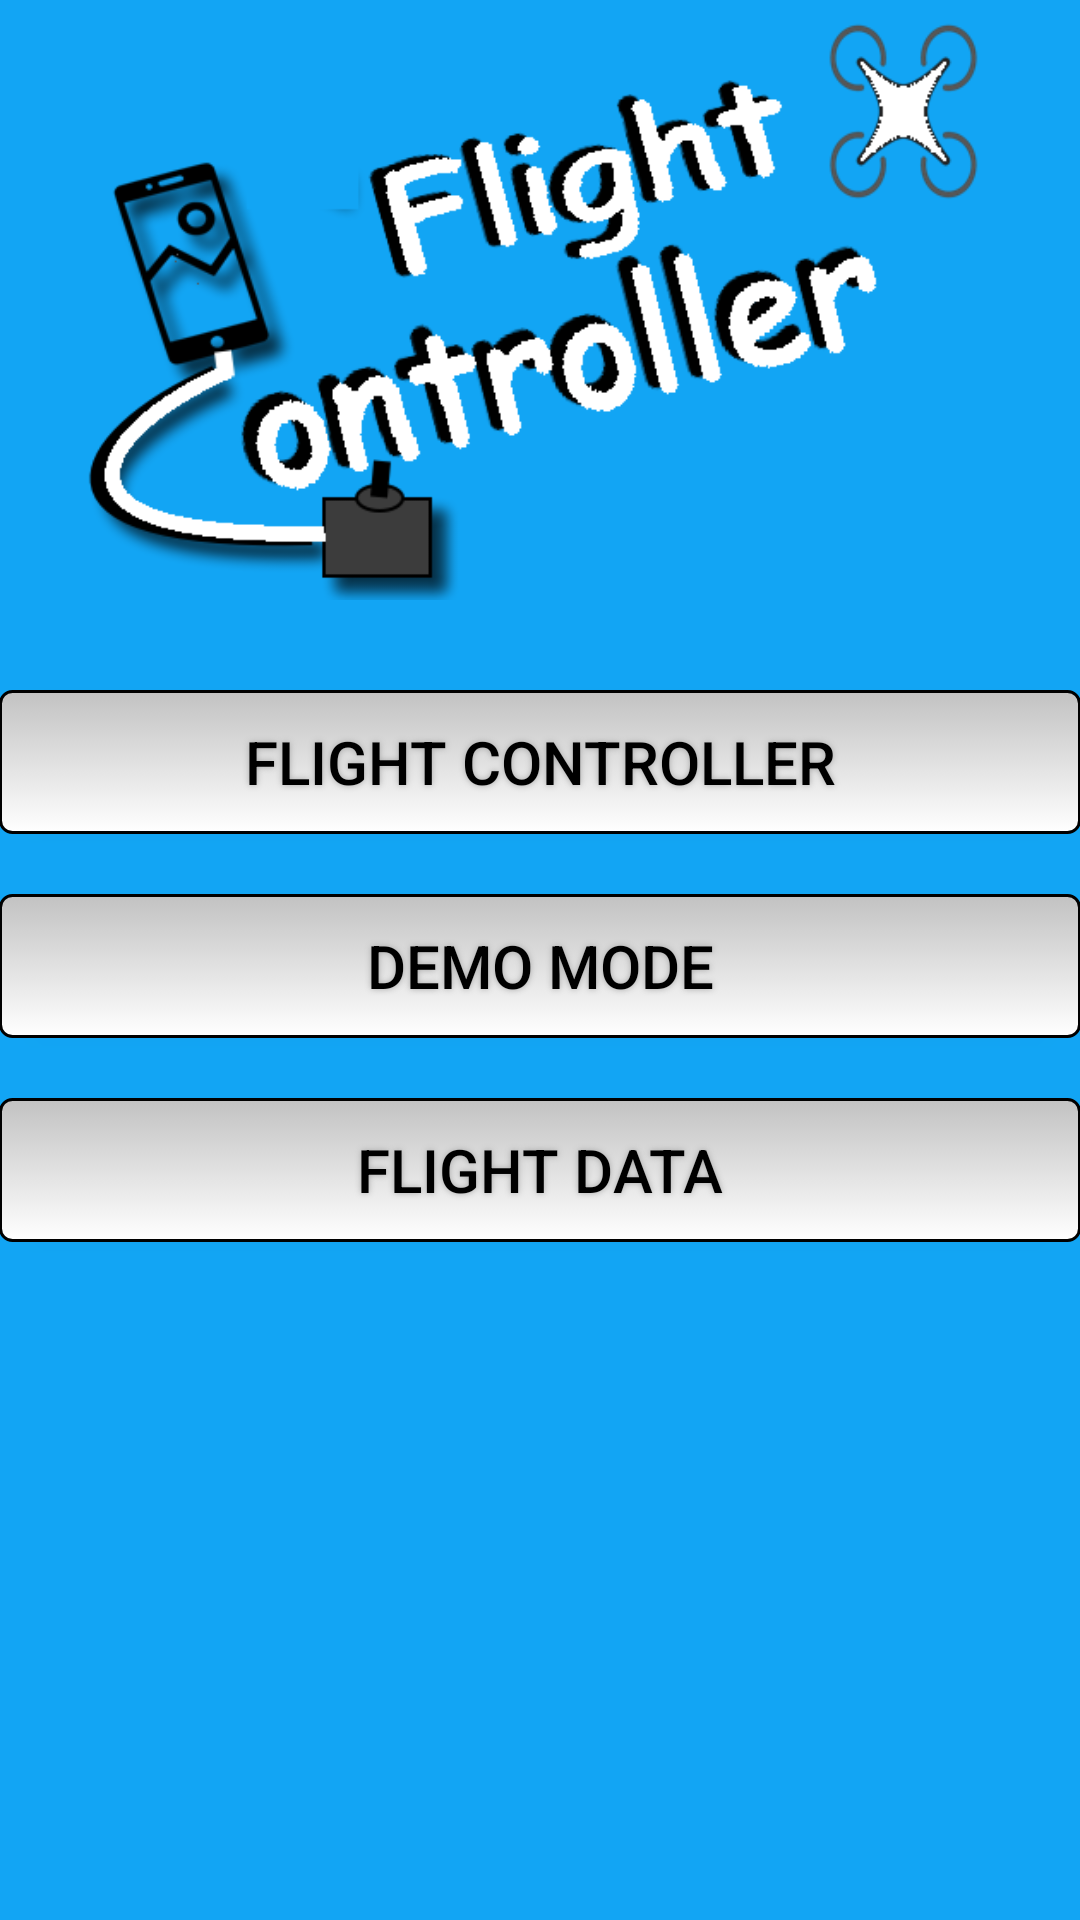

This screen was rendered from an Android layout file. Write that file and the resources it references.
<!-- AndroidManifest.xml: application theme AppTheme -->
<!-- res/layout/activity_home_screen.xml -->
<?xml version="1.0" encoding="utf-8"?>
<RelativeLayout xmlns:android="http://schemas.android.com/apk/res/android"
    xmlns:tools="http://schemas.android.com/tools"
    android:layout_width="match_parent"
    android:layout_height="match_parent"
    android:paddingBottom="@dimen/activity_vertical_margin"
    android:paddingLeft="@dimen/activity_horizontal_margin"
    android:paddingRight="@dimen/activity_horizontal_margin"
    android:paddingTop="@dimen/activity_vertical_margin"
    android:background="@color/coolBlue"
    tools:context="com.example.rakul.hubsanflightcontroller.HomeScreen">

    <ImageView
        android:layout_width="match_parent"
        android:layout_height="200dp"
        android:src="@drawable/logo"
        android:id="@+id/appLogo"
        android:layout_marginBottom="30dp"/>

    <Button
        android:layout_width="match_parent"
        android:layout_height="wrap_content"
        android:id="@+id/controllerBtn"
        android:text="@string/app_name"
        android:textColor="@color/black"
        android:textSize="20sp"
        android:background="@drawable/rounded_button"
        android:shadowColor="#A8A8A8"
        android:shadowDx="0"
        android:shadowDy="0"
        android:shadowRadius="5"
        android:layout_centerHorizontal="true"
        android:layout_below="@+id/appLogo"/>

    <Button
        android:layout_width="match_parent"
        android:layout_height="wrap_content"
        android:id="@+id/dataBtn"
        android:text="Flight Data"
        android:textColor="@color/black"
        android:textSize="20sp"
        android:background="@drawable/rounded_button"
        android:shadowColor="#A8A8A8"
        android:shadowDx="0"
        android:shadowDy="0"
        android:shadowRadius="5"
        android:layout_marginTop="20dp"
        android:layout_below="@+id/demoBtn"
        android:layout_alignStart="@+id/demoBtn" />

    <Button
        android:layout_width="match_parent"
        android:layout_height="wrap_content"
        android:id="@+id/demoBtn"
        android:text="Demo Mode"
        android:textColor="@color/black"
        android:textSize="20sp"
        android:background="@drawable/rounded_button"
        android:shadowColor="#A8A8A8"
        android:shadowDx="0"
        android:shadowDy="0"
        android:shadowRadius="5"
        android:layout_marginTop="20dp"
        android:layout_below="@+id/controllerBtn"
        android:layout_alignStart="@+id/controllerBtn" />

</RelativeLayout>
<!-- resources referenced by this layout -->
<resources>
  <color name="black">#000000</color>
  <color name="coolBlue">#12A5F4</color>
  <!-- drawable logo: png bitmap (drawable, 49237 bytes) -->
  <!-- drawable rounded_button (drawable) -->
  <?xml version="1.0" encoding="utf-8"?>
  <selector xmlns:android="http://schemas.android.com/apk/res/android">
      <item android:state_pressed="true" >
          <shape>
              <solid
                  android:color="@color/tBox" />
              <stroke
                  android:width="1dp"
                  android:color="@color/light_gray" />
              <corners
                  android:radius="3dp" />
              <padding
                  android:left="10dp"
                  android:top="10dp"
                  android:right="10dp"
                  android:bottom="10dp" />
          </shape>
      </item>
      <item>
          <shape>
              <gradient
                  android:startColor="@color/light_gray"
                  android:endColor="@color/white"
                  android:angle="270" />
              <stroke
                  android:width="1dp"
                  android:color="@color/black" />
              <corners
                  android:radius="4dp" />
              <padding
                  android:left="10dp"
                  android:top="10dp"
                  android:right="10dp"
                  android:bottom="10dp" />
          </shape>
      </item>
  </selector>
  <string name="app_name">Flight Controller</string>
  <style name="AppTheme" parent="Theme.AppCompat.Light.DarkActionBar">
          
          <item name="colorPrimary">#202020</item>
          <item name="colorPrimaryDark">@color/black</item>
          <item name="colorAccent">@color/colorAccent</item>
      </style>
  <color name="tBox">#e8e8e8</color>
  <color name="light_gray">#C2C2C2</color>
  <color name="white">#FFFFFF</color>
  <color name="colorAccent">#00008B</color>
</resources>
